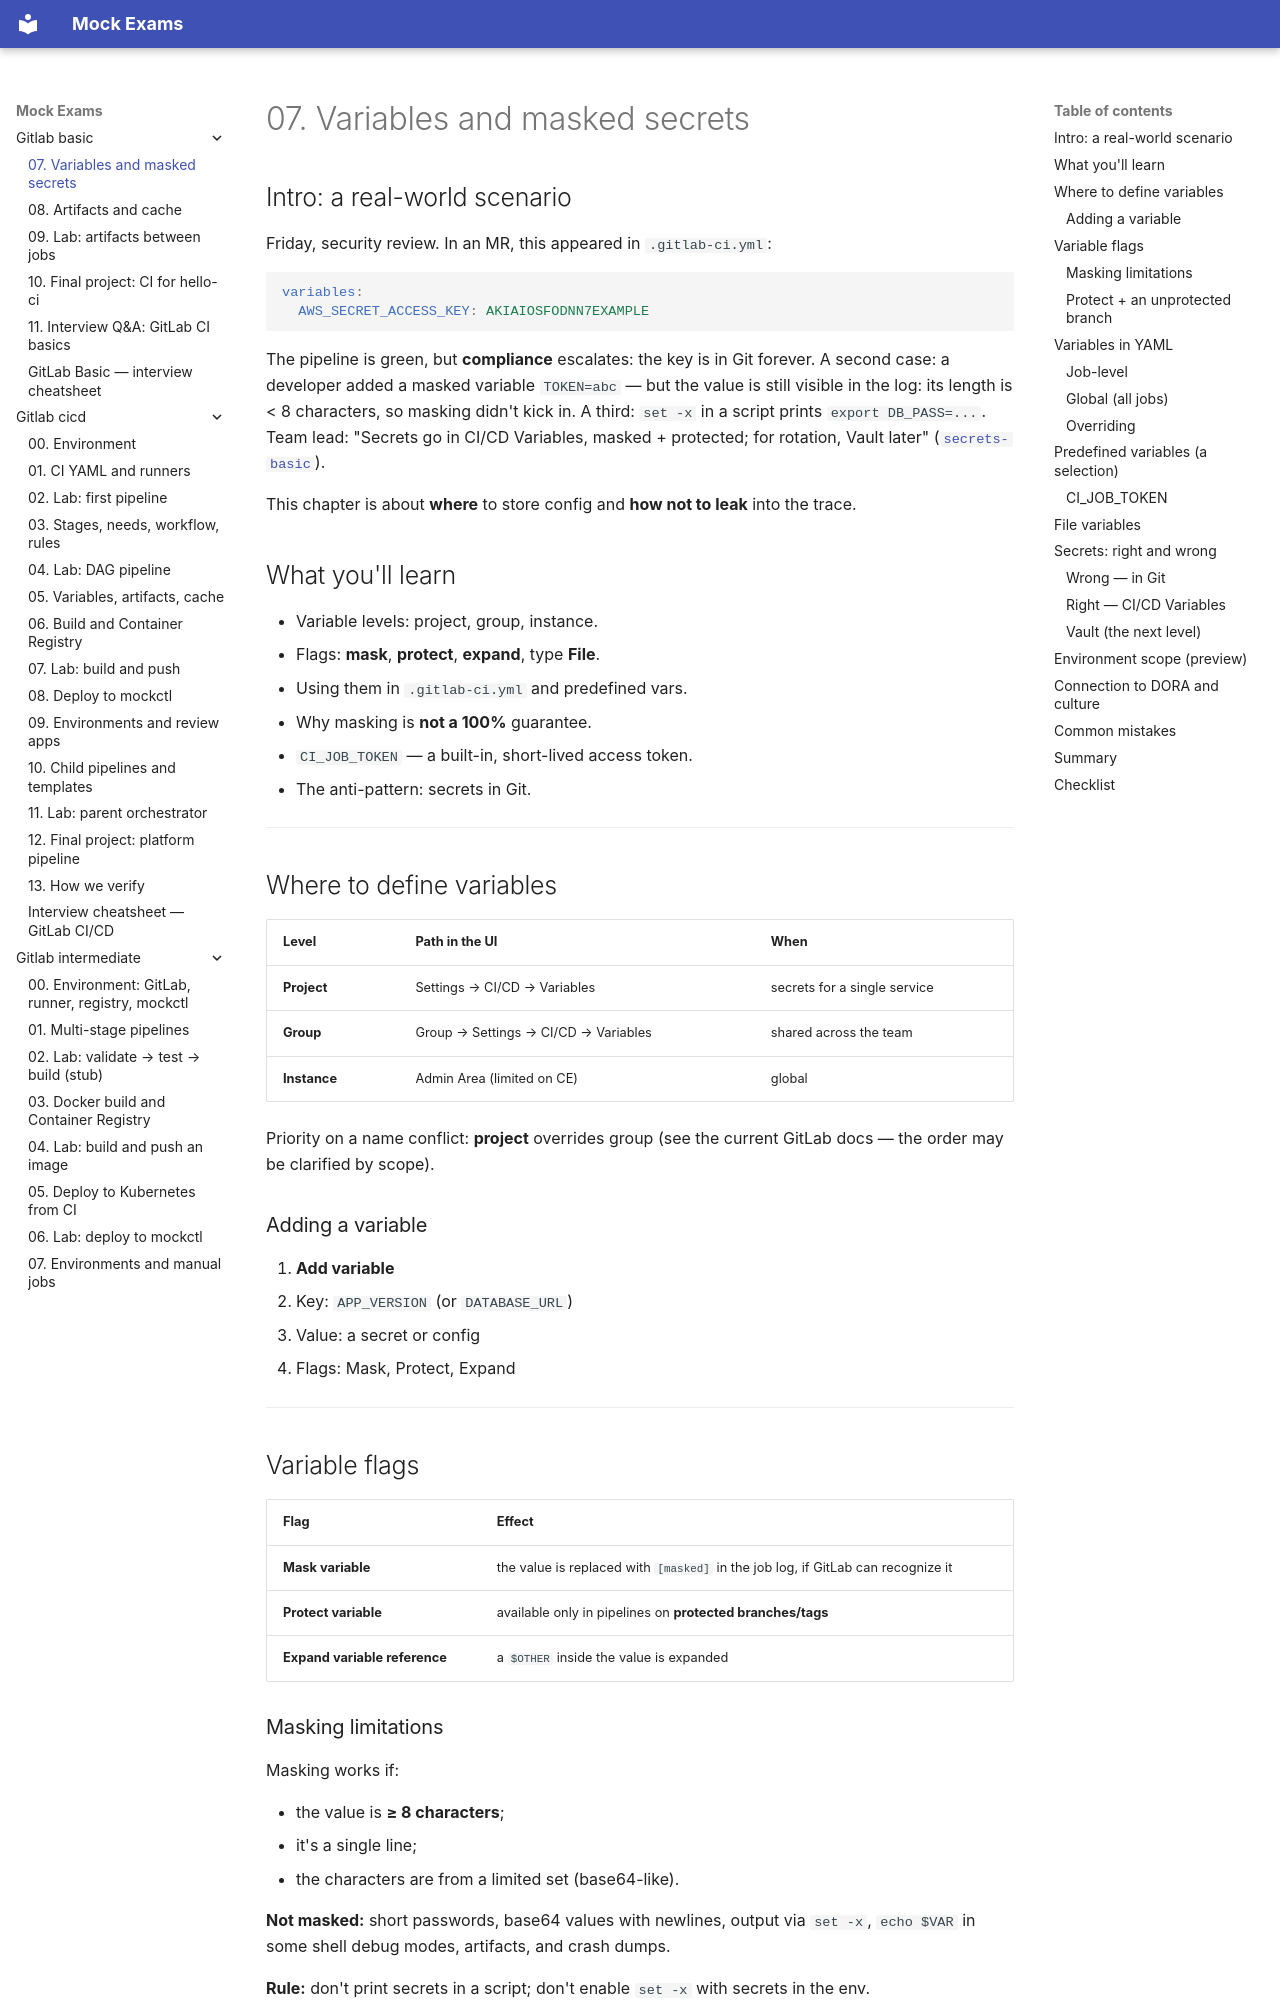

repository: FedorArbuzov/mock-exams · page: gitlab-basic/07-variables-secrets/index.html · generator: mkdocs

# 07. Variables and masked secrets

## Intro: a real-world scenario

Friday, security review. In an MR, this appeared in `.gitlab-ci.yml`:

```yaml
variables:
  AWS_SECRET_ACCESS_KEY: AKIAIOSFODNN7EXAMPLE
```

The pipeline is green, but **compliance** escalates: the key is in Git forever. A second case: a developer added a masked variable `TOKEN=abc` — but the value is still visible in the log: its length is < 8 characters, so masking didn't kick in. A third: `set -x` in a script prints `export DB_PASS=...`. Team lead: "Secrets go in CI/CD Variables, masked + protected; for rotation, Vault later" ([`secrets-basic`](../secrets-basic/README.md)).

This chapter is about **where** to store config and **how not to leak** into the trace.

## What you'll learn

- Variable levels: project, group, instance.
- Flags: **mask**, **protect**, **expand**, type **File**.
- Using them in `.gitlab-ci.yml` and predefined vars.
- Why masking is **not a 100%** guarantee.
- `CI_JOB_TOKEN` — a built-in, short-lived access token.
- The anti-pattern: secrets in Git.

---

## Where to define variables

| Level | Path in the UI | When |
|---------|-----------|-------|
| **Project** | Settings → CI/CD → Variables | secrets for a single service |
| **Group** | Group → Settings → CI/CD → Variables | shared across the team |
| **Instance** | Admin Area (limited on CE) | global |

Priority on a name conflict: **project** overrides group (see the current GitLab docs — the order may be clarified by scope).

### Adding a variable

1. **Add variable**
2. Key: `APP_VERSION` (or `DATABASE_URL`)
3. Value: a secret or config
4. Flags: Mask, Protect, Expand

---

## Variable flags

| Flag | Effect |
|------|--------|
| **Mask variable** | the value is replaced with `[masked]` in the job log, if GitLab can recognize it |
| **Protect variable** | available only in pipelines on **protected branches/tags** |
| **Expand variable reference** | a `$OTHER` inside the value is expanded |
